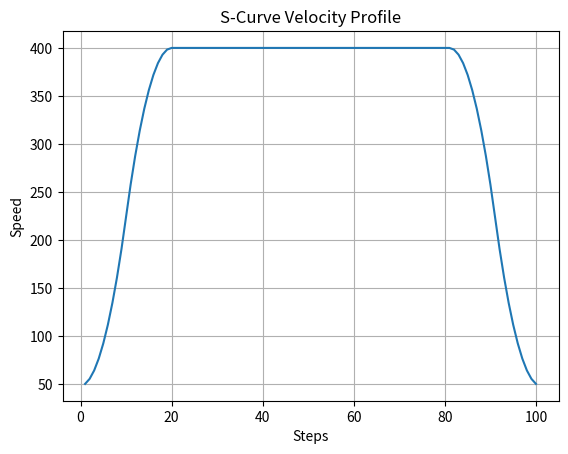

The matplotlib source for this figure:
import numpy as np
import matplotlib.pyplot as plt


# def generate_s_curve_velocity_profile(total_pulses, steps):
#     """
#     Generate an S-curve velocity profile based on encoder position.
    
#     :param total_pulses: Total encoder pulses corresponding to the desired movement.
#     :param steps: Number of discrete steps to divide the total movement into.
#     :return: Arrays of encoder positions and the corresponding velocity.
#     """
#     positions = np.linspace(0, total_pulses, steps)
#     # S-curve formula adjusted for position-based profile
#     velocity = np.gradient(10 * (positions/total_pulses)**3 - 15 * (positions/total_pulses)**4 + 6 * (positions/total_pulses)**5)
    
#     return positions, velocity


# def adjust_pwm_based_on_position(current_position, positions, velocities, max_pwm_frequency):
#     """
#     Adjust PWM frequency based on the current encoder position using the velocity profile.
    
#     :param current_position: Current encoder position.
#     :param positions: Array of encoder positions for the velocity profile.
#     :param velocities: Array of desired velocities at each position.
#     :param max_pwm_frequency: Maximum PWM frequency for the motor.
#     :return: PWM frequency to set.
#     """
#     # Find the closest position in the profile and get the corresponding velocity
#     closest_idx = np.abs(positions - current_position).argmin()
#     desired_velocity = velocities[closest_idx]
    
#     # Placeholder for conversion from velocity to PWM frequency
#     # This needs to be calibrated for your specific hardware
#     pwm_frequency = max_pwm_frequency * desired_velocity / np.max(velocities)
    
#     return pwm_frequency


# def generate_s_curve_with_ramp_fraction(total_pulses, steps, ramp_fraction):
#     """
#     Generate an S-curve velocity profile with specified ramp fractions for acceleration and deceleration.
    
#     :param total_pulses: Total encoder pulses corresponding to the desired movement.
#     :param steps: Number of discrete steps to divide the total movement into.
#     :param ramp_fraction: Fraction of the total profile duration dedicated to each of the ramp phases (acceleration and deceleration).
#     :return: Arrays of encoder positions and the corresponding velocity.
#     """
#     positions = np.linspace(0, total_pulses, steps)
    
#     # Define the acceleration and deceleration points based on the ramp fraction
#     acc_end = total_pulses * ramp_fraction
#     dec_start = total_pulses * (1 - ramp_fraction)
    
#     # Generate the velocity profile
#     velocities = np.zeros_like(positions)
#     for i, pos in enumerate(positions):
#         if pos < acc_end:  # Acceleration phase
#             velocities[i] = (pos / acc_end)**2
#         elif pos > dec_start:  # Deceleration phase
#             velocities[i] = ((total_pulses - pos) / (total_pulses - dec_start))**2
#         else:  # Constant velocity phase
#             velocities[i] = 1
    
#     return positions, velocities


# def generate_five_phase_s_curve(total_steps, ramp_up_fraction, constant_fraction, ramp_down_fraction):
#     """
#     Generate a five-phase S-curve profile.
    
#     :param total_steps: Total steps for the movement.
#     :param ramp_up_fraction: Fraction of total steps for each ramp-up phase.
#     :param constant_fraction: Fraction of total steps for the constant velocity phase.
#     :param ramp_down_fraction: Fraction of total steps for each ramp-down phase.
#     :return: Arrays of steps and the corresponding velocities.
#     """
#     # Calculate phase lengths in steps
#     ramp_up_steps = int(total_steps * ramp_up_fraction)
#     constant_steps = int(total_steps * constant_fraction)
#     ramp_down_steps = int(total_steps * ramp_down_fraction)

#     # Ensure total is consistent
#     total_phase_steps = 2 * ramp_up_steps + constant_steps + 2 * ramp_down_steps
#     if total_phase_steps > total_steps:
#         # Adjust if total exceeds the planned steps (simple handling for rounding issues)
#         constant_steps -= (total_phase_steps - total_steps)

#     # Initialize arrays
#     velocities = np.zeros(total_steps)
#     steps = np.arange(total_steps)
    
#     # Phase 1 & 2: Ramp-up
#     for step in range(ramp_up_steps):
#         velocities[step] = (step / ramp_up_steps)**2  # Quadratic ramp-up
    
#     # Adjust phase 2 ramp-up to start from end of phase 1
#     start_velocity = velocities[ramp_up_steps-1]
#     for step in range(ramp_up_steps, 2*ramp_up_steps):
#         velocities[step] = start_velocity + ((step-ramp_up_steps) / ramp_up_steps)**2 * (1 - start_velocity)

#     # Phase 3: Constant velocity
#     velocities[2*ramp_up_steps:2*ramp_up_steps+constant_steps] = 1
    
#     # Phase 4 & 5: Ramp-down
#     for step in range(ramp_down_steps):
#         velocities[2*ramp_up_steps+constant_steps+step] = 1 - ((step / ramp_down_steps)**2)  # Quadratic ramp-down from full to intermediate
    
#     # Adjust phase 5 ramp-down to end at 0 velocity
#     end_velocity = velocities[2*ramp_up_steps+constant_steps+ramp_down_steps-1]
#     for step in range(ramp_down_steps, 2*ramp_down_steps):
#         velocities[2*ramp_up_steps+constant_steps+step] = end_velocity * (1 - (step / ramp_down_steps)**2)

#     return steps, velocities


def adjust_pwm_based_on_position(current_position, positions, velocities):
    """
    Adjust PWM frequency based on the current encoder position using the velocity profile,
    ensuring the PWM frequency never drops below a minimum value.
    
    :param current_position: Current encoder position.
    :param positions: Array of encoder positions for the velocity profile.
    :param velocities: Array of desired velocities at each position.
    :param max_pwm_frequency: Maximum PWM frequency for the motor.
    :param min_pwm_frequency: Minimum PWM frequency to ensure motor starts moving.
    :return: PWM frequency to set, with consideration for the minimum value.
    """
    # Find the closest position in the profile and get the corresponding velocity
    closest_idx = np.abs(positions - current_position).argmin()
    desired_pwm = velocities[closest_idx]
    
    # Convert the desired velocity to a PWM frequency
    # This is a placeholder for the conversion logic, which depends on specific hardware characteristics
    # pwm_frequency = max_pwm_frequency * desired_velocity / np.max(velocities)
    
    # Ensure the PWM frequency does not fall below the minimum value
    # pwm_frequency = max(pwm_frequency, min_pwm_frequency)
    
    return desired_pwm


def scale_velocity_profile(velocities, min_pwm_frequency, max_pwm_frequency):
    """
    Scale the entire S-curve velocity profile to fit between the minimum and maximum PWM frequencies.
    
    :param velocities: The array of desired velocities from the S-curve profile.
    :param min_pwm_frequency: The minimum PWM frequency for the motor.
    :param max_pwm_frequency: The maximum PWM frequency for the motor.
    :return: Scaled velocities corresponding to PWM frequencies.
    """
    # Normalize velocities to range from 0 to 1
    normalized_velocities = (velocities - np.min(velocities)) / (np.max(velocities) - np.min(velocities))
    
    # Scale normalized velocities to fit between min and max PWM frequencies
    scaled_pwm = min_pwm_frequency + (max_pwm_frequency - min_pwm_frequency) * normalized_velocities
    
    return scaled_pwm


def generate_s_curve(steps, jm: float = 0.1, v0: float = 0):
    """
    Generate an S-curve trajectory with specified acceleration, steady, and total times.

    :param accel_time: Time duration for the acceleration phase.
    :param steady_time: Time duration for the steady (constant velocity) phase.
    :param total_time: Total time duration of the motion.
    :param steps: Number of discrete steps for the trajectory generation.
    :return: Time and acceleration arrays for the S-curve.
    """
    all_steps = np.linspace(1, steps, steps)
    concave_steps = int(steps/2)
    convex_steps = int(steps - concave_steps)

    ass = (jm * steps) / 2
    
    concave_steps = np.linspace(1, concave_steps, concave_steps)
    concave_velocities = v0 + (jm * (concave_steps)**2)/2

    convex_steps = np.linspace(1, convex_steps, convex_steps)
    vh = concave_velocities[-1]
    convex_velocities = vh + (ass * convex_steps) - (jm * (convex_steps)**2)/2

    steps = np.append(concave_steps, convex_steps)
    velocities = np.append(concave_velocities, convex_velocities)

    vels_norm = (velocities-np.min(velocities))/(np.max(velocities)-np.min(velocities))

    return all_steps, vels_norm


def generate_s_curve_profile(
        total_steps: int, 
        accel_frac: float = 0.2, 
        jm: float = 0.1,
        v0: float = 0):
    """
    Generate an S-curve profile based on steps, jerk, and acceleration.
    
    :param steps: Number of steps for the profile.
    :param jm: Maximum jerk.
    :param as_: Maximum acceleration at the inflection point.
    :param total_distance: Total distance for the motion.
    :return: Velocity profile as a numpy array.
    """
    # total_steps = np.linspace(1, total_steps, total_steps)
    accel_steps = int(round(total_steps * accel_frac))
    constant_steps = total_steps - (2 * accel_steps) 
    total_steps = np.linspace(1, total_steps, total_steps)
    # constant_steps = total_steps - (2 * accel_steps) 

    s_curve_accel_steps, s_curve_accel_vels = generate_s_curve(steps=accel_steps, jm=jm, v0=v0)
    s_curve_decel_vels = s_curve_accel_vels[::-1]

    # constant_steps = total_steps - (2 * accel_steps) 
    constant_steps = np.linspace(1, constant_steps, constant_steps)
    constant_vels = np.full((constant_steps.size), s_curve_accel_vels.max())

    vels = np.append(s_curve_accel_vels, constant_vels)
    vels = np.append(vels, s_curve_decel_vels)

    return total_steps, vels


def generate_scaled_s_curve(
        total_steps: int,
        min_pwm_frequency: int = 0,
        max_pwm_frequency: int = 100, 
        accel_fraction: float = 0.2, 
        jm: float = 0.1,
        v0: float = 0):
    try:
        steps, vels = generate_s_curve_profile(
            total_steps=total_steps,
            accel_frac=accel_fraction,
            jm=jm,
            v0=v0)
        
        scaled_vels = scale_velocity_profile(
            velocities=vels, 
            min_pwm_frequency=min_pwm_frequency, 
            max_pwm_frequency=max_pwm_frequency)
    except:
        steps = np.linspace(1, total_steps, total_steps)
        scaled_vels = np.full((steps.size), min_pwm_frequency)

    return steps, scaled_vels

def test():
    steps, vels = generate_s_curve_profile(total_steps=100)
    vels = scale_velocity_profile(velocities=vels, min_pwm_frequency=50, max_pwm_frequency=400)

    plt.plot(steps, vels)
    plt.xlabel('Steps')
    plt.ylabel('Speed')
    plt.title('S-Curve Velocity Profile')
    plt.grid(True)
    plt.show()


if __name__ == '__main__':
    test()
